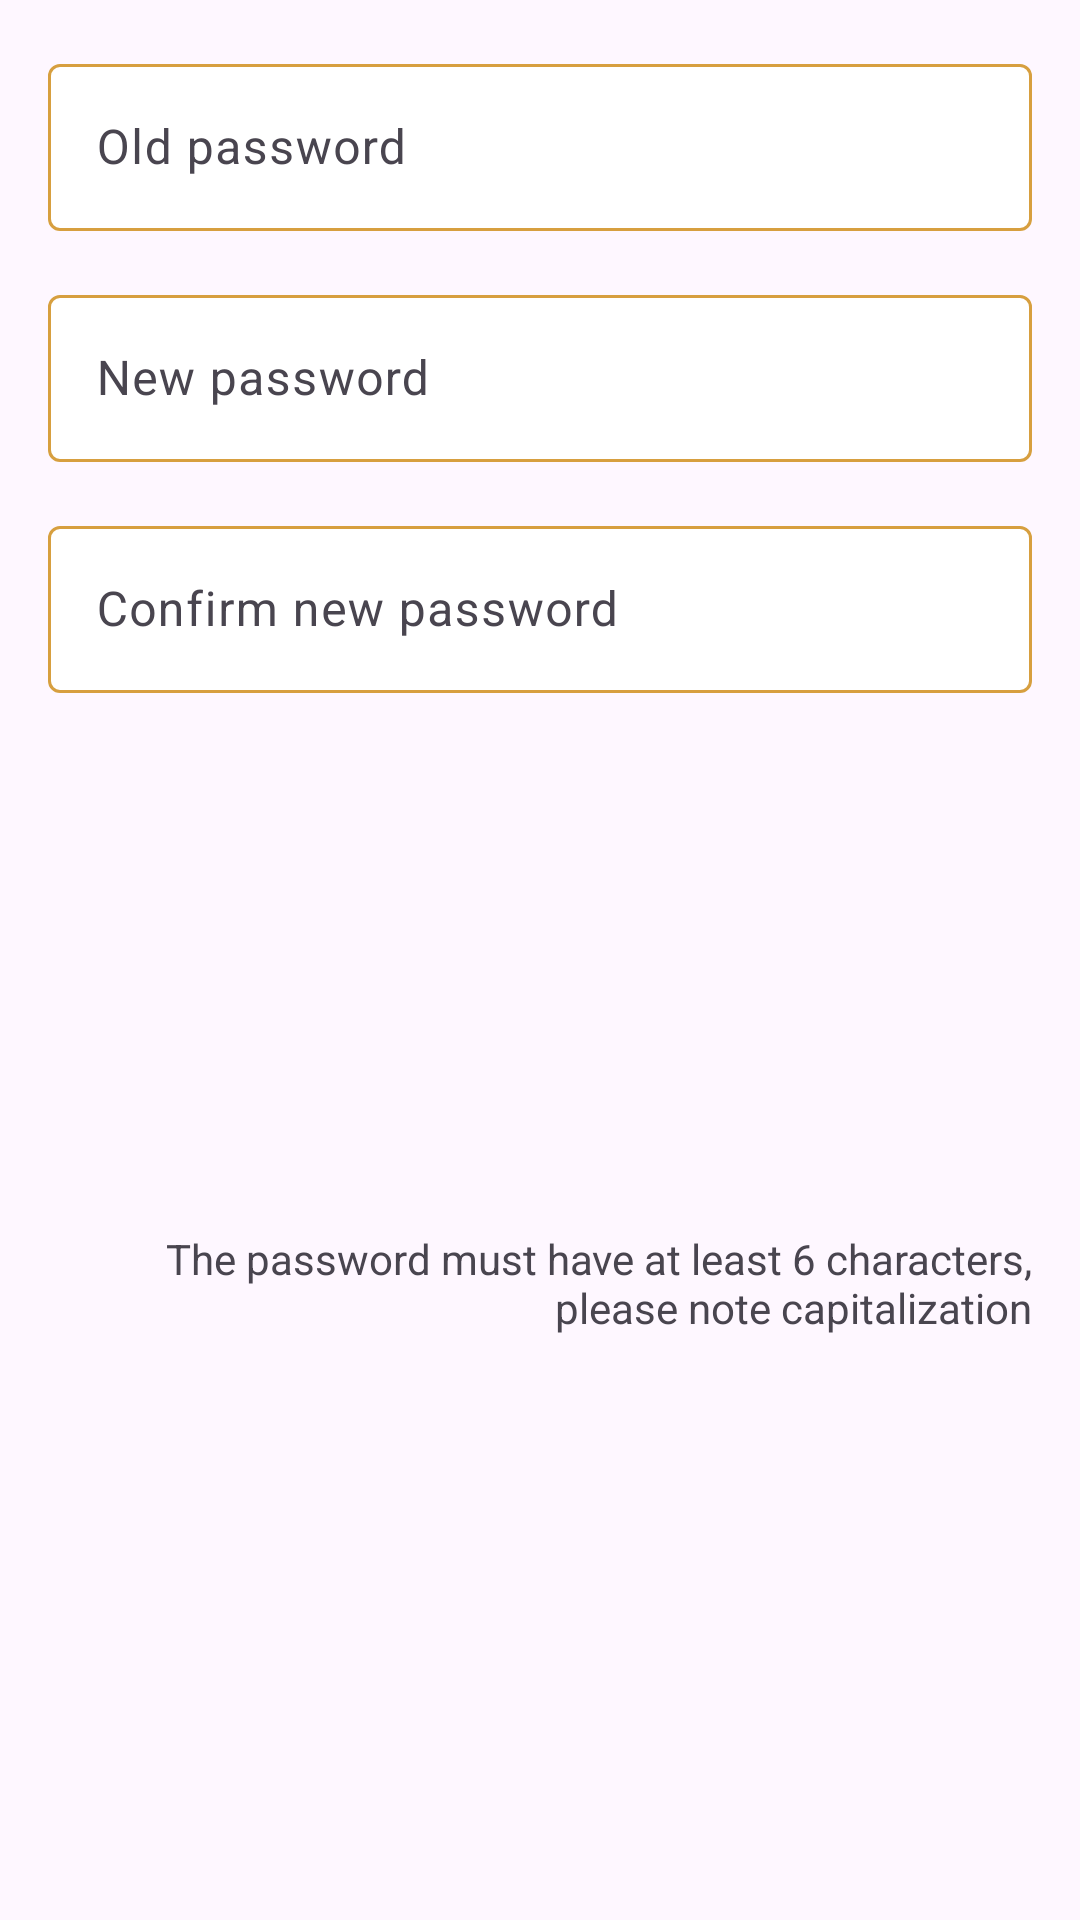

Write the Android layout XML for this screen, with the resource values it uses.
<!-- AndroidManifest.xml: application theme Theme.Connect -->
<!-- res/layout/password_change_popup.xml -->
<?xml version="1.0" encoding="utf-8"?>
<com.google.android.material.card.MaterialCardView xmlns:android="http://schemas.android.com/apk/res/android"
    xmlns:app="http://schemas.android.com/apk/res-auto"
    android:layout_width="match_parent"
    android:layout_height="wrap_content"
    app:cardCornerRadius="0dp"
    app:strokeWidth="0dp">

    <androidx.constraintlayout.widget.ConstraintLayout
        android:layout_width="match_parent"
        android:layout_height="match_parent">

        <com.google.android.material.textfield.TextInputLayout
            android:id="@+id/til_oldPassword"
            android:layout_width="match_parent"
            android:layout_height="wrap_content"
            android:layout_marginHorizontal="16dp"
            android:layout_marginTop="16dp"
            android:hint="@string/old_password"
            app:boxBackgroundColor="@color/white"
            app:boxStrokeColor="@color/text_input_box_stroke_color"
            app:hintTextColor="@color/new_secondary"
            app:layout_constraintEnd_toEndOf="parent"
            app:layout_constraintStart_toStartOf="parent"
            app:layout_constraintTop_toTopOf="parent">

            <com.google.android.material.textfield.TextInputEditText
                android:id="@+id/tiet_oldPassword"
                android:layout_width="match_parent"
                android:layout_height="wrap_content"
                android:inputType="textPassword" />

        </com.google.android.material.textfield.TextInputLayout>

        <com.google.android.material.textfield.TextInputLayout
            android:id="@+id/til_newPassword"
            android:layout_width="match_parent"
            android:layout_height="wrap_content"
            android:layout_marginHorizontal="16dp"
            android:layout_marginTop="16dp"
            android:hint="@string/new_password"
            app:boxBackgroundColor="@color/white"
            app:boxStrokeColor="@color/text_input_box_stroke_color"
            app:hintTextColor="@color/new_secondary"
            app:layout_constraintEnd_toEndOf="parent"
            app:layout_constraintStart_toStartOf="parent"
            app:layout_constraintTop_toBottomOf="@id/til_oldPassword">

            <com.google.android.material.textfield.TextInputEditText
                android:id="@+id/tiet_newPassword"
                android:layout_width="match_parent"
                android:layout_height="wrap_content"
                android:inputType="textPassword" />

        </com.google.android.material.textfield.TextInputLayout>

        <com.google.android.material.textfield.TextInputLayout
            android:id="@+id/til_confirmNewPassword"
            android:layout_width="match_parent"
            android:layout_height="wrap_content"
            android:layout_marginHorizontal="16dp"
            android:layout_marginTop="16dp"
            android:hint="@string/confirm_new_password"
            app:boxBackgroundColor="@color/white"
            app:boxStrokeColor="@color/text_input_box_stroke_color"
            app:hintTextColor="@color/new_secondary"
            app:layout_constraintEnd_toEndOf="parent"
            app:layout_constraintStart_toStartOf="parent"
            app:layout_constraintTop_toBottomOf="@id/til_newPassword">

            <com.google.android.material.textfield.TextInputEditText
                android:id="@+id/tiet_confirmNewPassword"
                android:layout_width="match_parent"
                android:layout_height="wrap_content"
                android:inputType="textPassword" />

        </com.google.android.material.textfield.TextInputLayout>

        <TextView
            android:id="@+id/tv_info"
            android:layout_width="0dp"
            android:layout_height="wrap_content"
            android:layout_marginHorizontal="16dp"
            android:layout_marginBottom="16dp"
            android:gravity="end"
            android:text="@string/Passwort_info_text"
            app:layout_constraintBottom_toBottomOf="parent"
            app:layout_constraintEnd_toEndOf="parent"
            app:layout_constraintStart_toStartOf="parent"
            app:layout_constraintTop_toBottomOf="@id/til_confirmNewPassword" />

    </androidx.constraintlayout.widget.ConstraintLayout>
</com.google.android.material.card.MaterialCardView>
<!-- resources referenced by this layout -->
<resources>
  <color name="new_secondary">#3C0013</color>
  <color name="white">#FFFFFFFF</color>
  <string name="Passwort_info_text">The password must have at least 6 characters, please note capitalization</string>
  <string name="confirm_new_password">Confirm new password</string>
  <string name="new_password">New password</string>
  <string name="old_password">Old password</string>
  <style name="Theme.Connect" parent="Base.Theme.Connect" />
  <style name="Base.Theme.Connect" parent="Theme.Material3.DayNight.NoActionBar">
          
          
      </style>
</resources>
